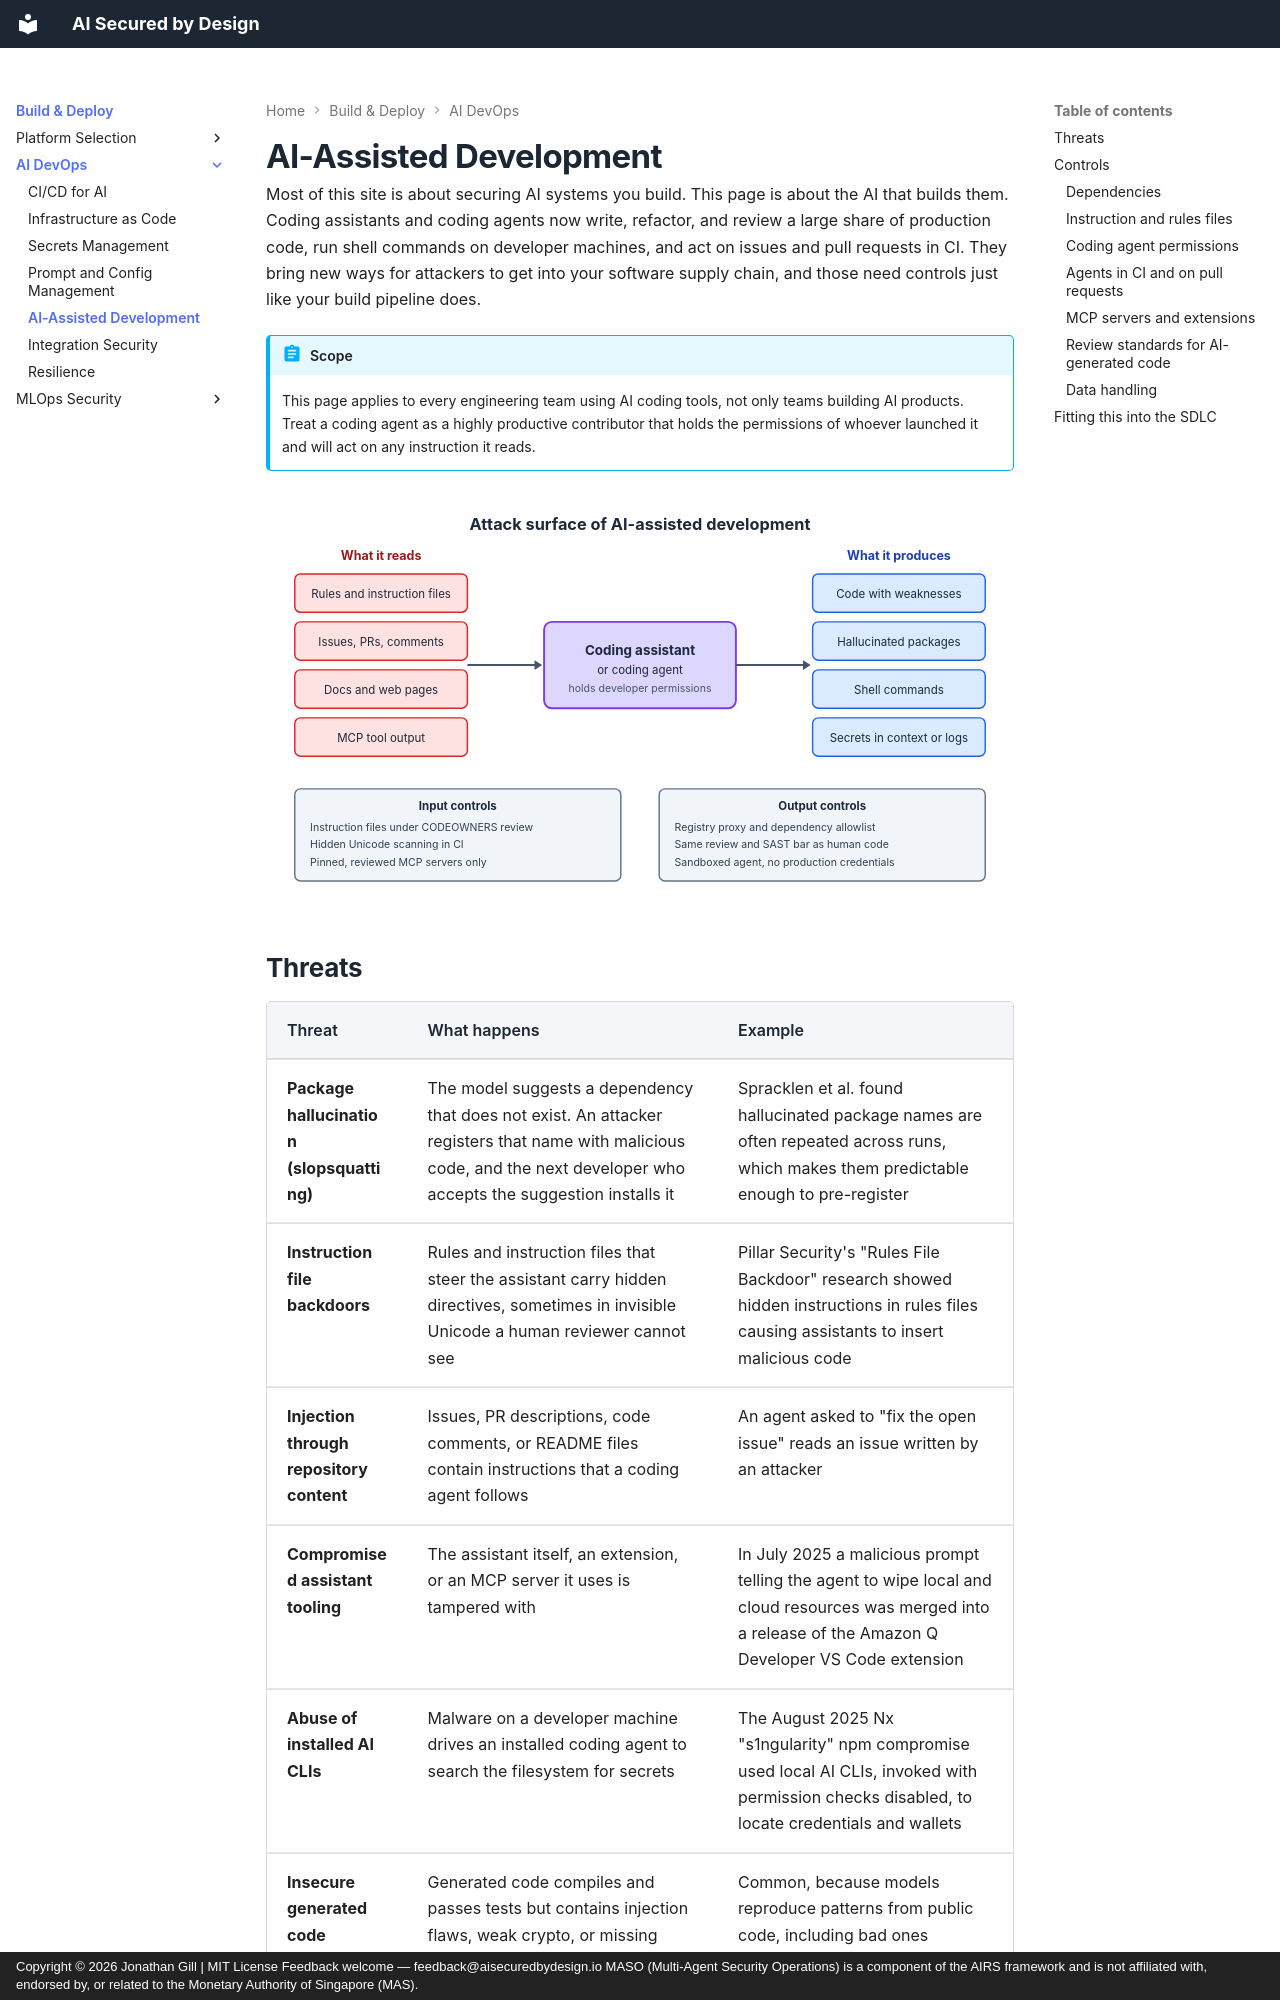

repository: JonathanCGill/aisecuredbydesign.io · page: building/devops/ai-assisted-development/index.html · generator: mkdocs · copyright: Copyright © 2026 Jonathan Gill | MIT License Feedback welcome — feedback@aisecuredbydesign.io MASO (Multi-Agent Security Operations) is a component of the AIRS framework and is not affiliated with, endorsed by, or related to the Monetary Authority of Singapore (MAS).

---
description: Securing software built with AI coding assistants and coding agents, covering hallucinated packages, instruction file backdoors, agent permissions, CI agents, and review standards for AI-generated code.
---

# AI-Assisted Development

Most of this site is about securing AI systems you build. This page is about the AI that builds them. Coding assistants and coding agents now write, refactor, and review a large share of production code, run shell commands on developer machines, and act on issues and pull requests in CI. They bring new ways for attackers to get into your software supply chain, and those need controls just like your build pipeline does.

!!! abstract "Scope"
    This page applies to every engineering team using AI coding tools, not only teams building AI products. Treat a coding agent as a highly productive contributor that holds the permissions of whoever launched it and will act on any instruction it reads.

![Attack surface of AI-assisted development](../../images/ai-assisted-dev-surface.svg){ .arch-diagram }

## Threats

| Threat | What happens | Example |
|--------|--------------|---------|
| **Package hallucination (slopsquatting)** | The model suggests a dependency that does not exist. An attacker registers that name with malicious code, and the next developer who accepts the suggestion installs it | Spracklen et al. found hallucinated package names are often repeated across runs, which makes them predictable enough to pre-register |
| **Instruction file backdoors** | Rules and instruction files that steer the assistant carry hidden directives, sometimes in invisible Unicode a human reviewer cannot see | Pillar Security's "Rules File Backdoor" research showed hidden instructions in rules files causing assistants to insert malicious code |
| **Injection through repository content** | Issues, PR descriptions, code comments, or README files contain instructions that a coding agent follows | An agent asked to "fix the open issue" reads an issue written by an attacker |
| **Compromised assistant tooling** | The assistant itself, an extension, or an MCP server it uses is tampered with | In July 2025 a malicious prompt telling the agent to wipe local and cloud resources was merged into a release of the Amazon Q Developer VS Code extension |
| **Abuse of installed AI CLIs** | Malware on a developer machine drives an installed coding agent to search the filesystem for secrets | The August 2025 Nx "s1ngularity" npm compromise used local AI CLIs, invoked with permission checks disabled, to locate credentials and wallets |
| **Insecure generated code** | Generated code compiles and passes tests but contains injection flaws, weak crypto, or missing authorisation checks | Common, because models reproduce patterns from public code, including bad ones |
| **Secret and data leakage** | Source code, secrets in `.env` files, or customer data in fixtures are sent to the assistant provider or written to agent logs | An agent reads a credentials file while exploring the repository |

Several of these combine all three legs of the [lethal trifecta](../../core/injection-resistant-design.md#the-lethal-trifecta). A coding agent typically reads untrusted content, has access to source and secrets, and can push code or make network requests. Design its environment on that assumption.

## Controls
